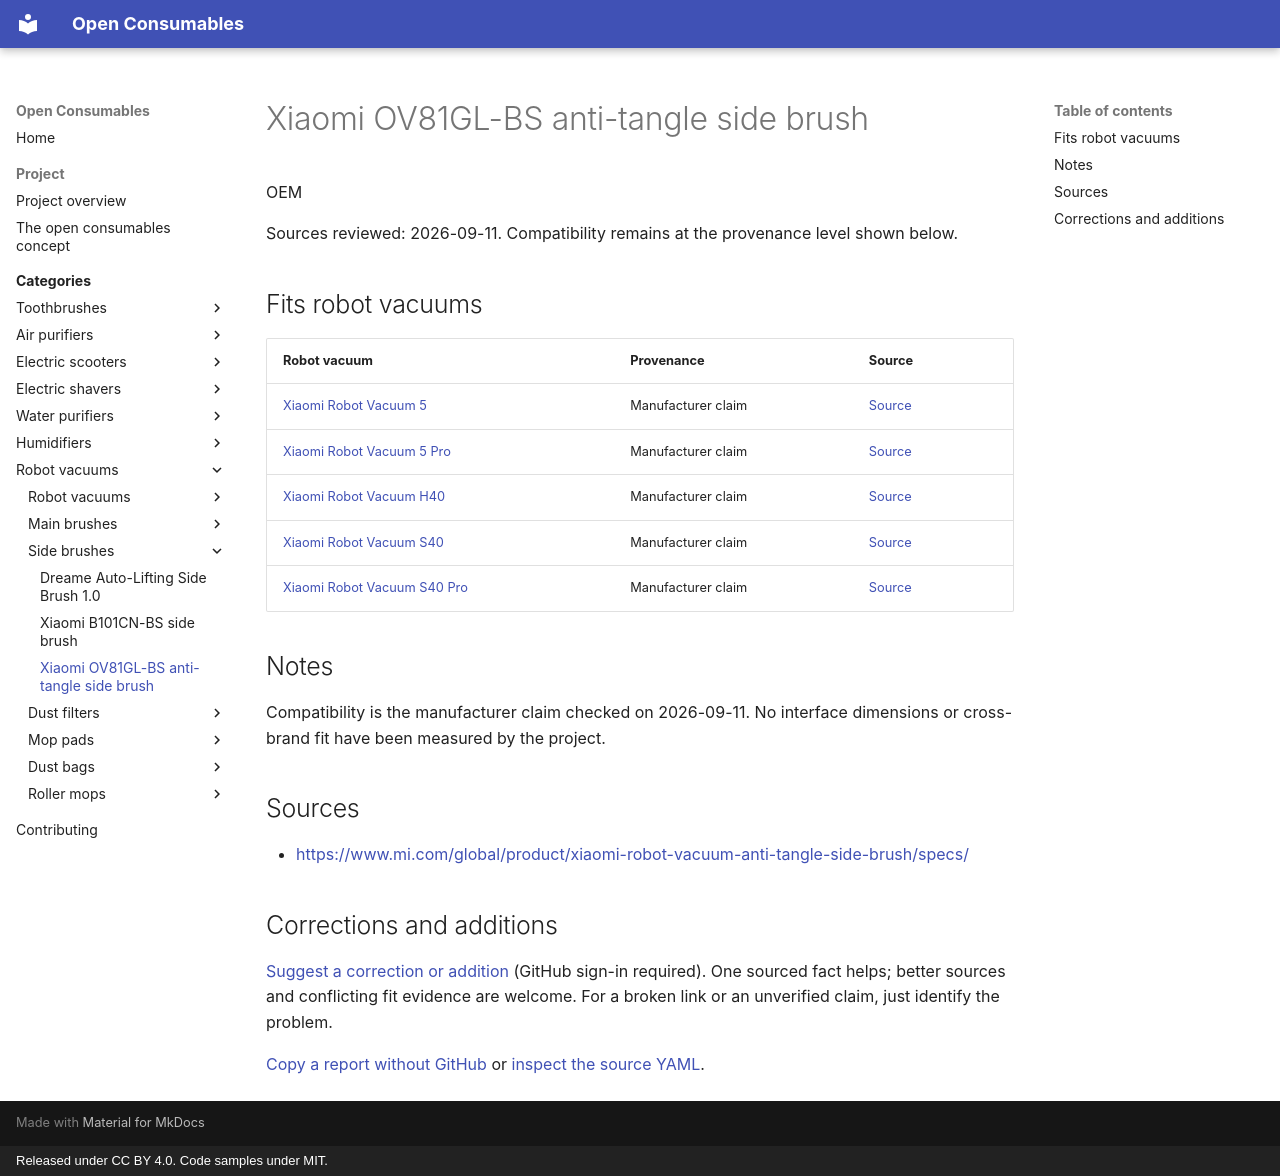

repository: openconsumables/openconsumables.github.io · page: categories/openvac/side-brushes/xiaomi-ov81gl-bs/index.html · generator: mkdocs · copyright: Released under CC BY 4.0. Code samples under MIT.

---
source_yaml: data/openvac/side-brushes/xiaomi-ov81gl-bs.yml
---

<!-- generated from data/. Do not hand-edit; run tools/build_pages.py -->

# Xiaomi OV81GL-BS anti-tangle side brush

OEM

Sources reviewed: 2026-09-11. Compatibility remains at the provenance level shown below.

## Fits robot vacuums

| Robot vacuum | Provenance | Source |
|---|---|---|
| [Xiaomi Robot Vacuum 5](../units/xiaomi-5.md) | Manufacturer claim | [Source](<https://www.mi.com/global/product/xiaomi-robot-vacuum-anti-tangle-side-brush/specs/>) |
| [Xiaomi Robot Vacuum 5 Pro](../units/xiaomi-5-pro.md) | Manufacturer claim | [Source](<https://www.mi.com/global/product/xiaomi-robot-vacuum-anti-tangle-side-brush/specs/>) |
| [Xiaomi Robot Vacuum H40](../units/xiaomi-h40.md) | Manufacturer claim | [Source](<https://www.mi.com/global/product/xiaomi-robot-vacuum-anti-tangle-side-brush/specs/>) |
| [Xiaomi Robot Vacuum S40](../units/xiaomi-s40.md) | Manufacturer claim | [Source](<https://www.mi.com/global/product/xiaomi-robot-vacuum-anti-tangle-side-brush/specs/>) |
| [Xiaomi Robot Vacuum S40 Pro](../units/xiaomi-s40-pro.md) | Manufacturer claim | [Source](<https://www.mi.com/global/product/xiaomi-robot-vacuum-anti-tangle-side-brush/specs/>) |

## Notes

Compatibility is the manufacturer claim checked on 2026-09-11. No interface dimensions or cross-brand fit have been measured by the project.

## Sources

- <https://www.mi.com/global/product/xiaomi-robot-vacuum-anti-tangle-side-brush/specs/>

## Corrections and additions

[Suggest a correction or addition](https://github.com/openconsumables/openconsumables.github.io/issues/new?template=evidence-report.md&title=Reference%3A+xiaomi-ov81gl-bs&body=Device%2Fpart+or+page%3A+openvac%2Fside-brushes%2Fxiaomi-ov81gl-bs+%28https%3A%2F%2Fopenconsumables.org%2Fcategories%2Fopenvac%2Fside-brushes%2Fxiaomi-ov81gl-bs%2F%29%0ACorrection+or+addition%3A+%0ASource%3A+%0AUncertainty%3A+%0A) (GitHub sign-in required). One sourced fact helps; better sources and conflicting fit evidence are welcome. For a broken link or an unverified claim, just identify the problem.

[Copy a report without GitHub](../../../contributing.md#send-a-short-report) or [inspect the source YAML](https://github.com/openconsumables/openconsumables.github.io/blob/master/data/openvac/side-brushes/xiaomi-ov81gl-bs.yml).
